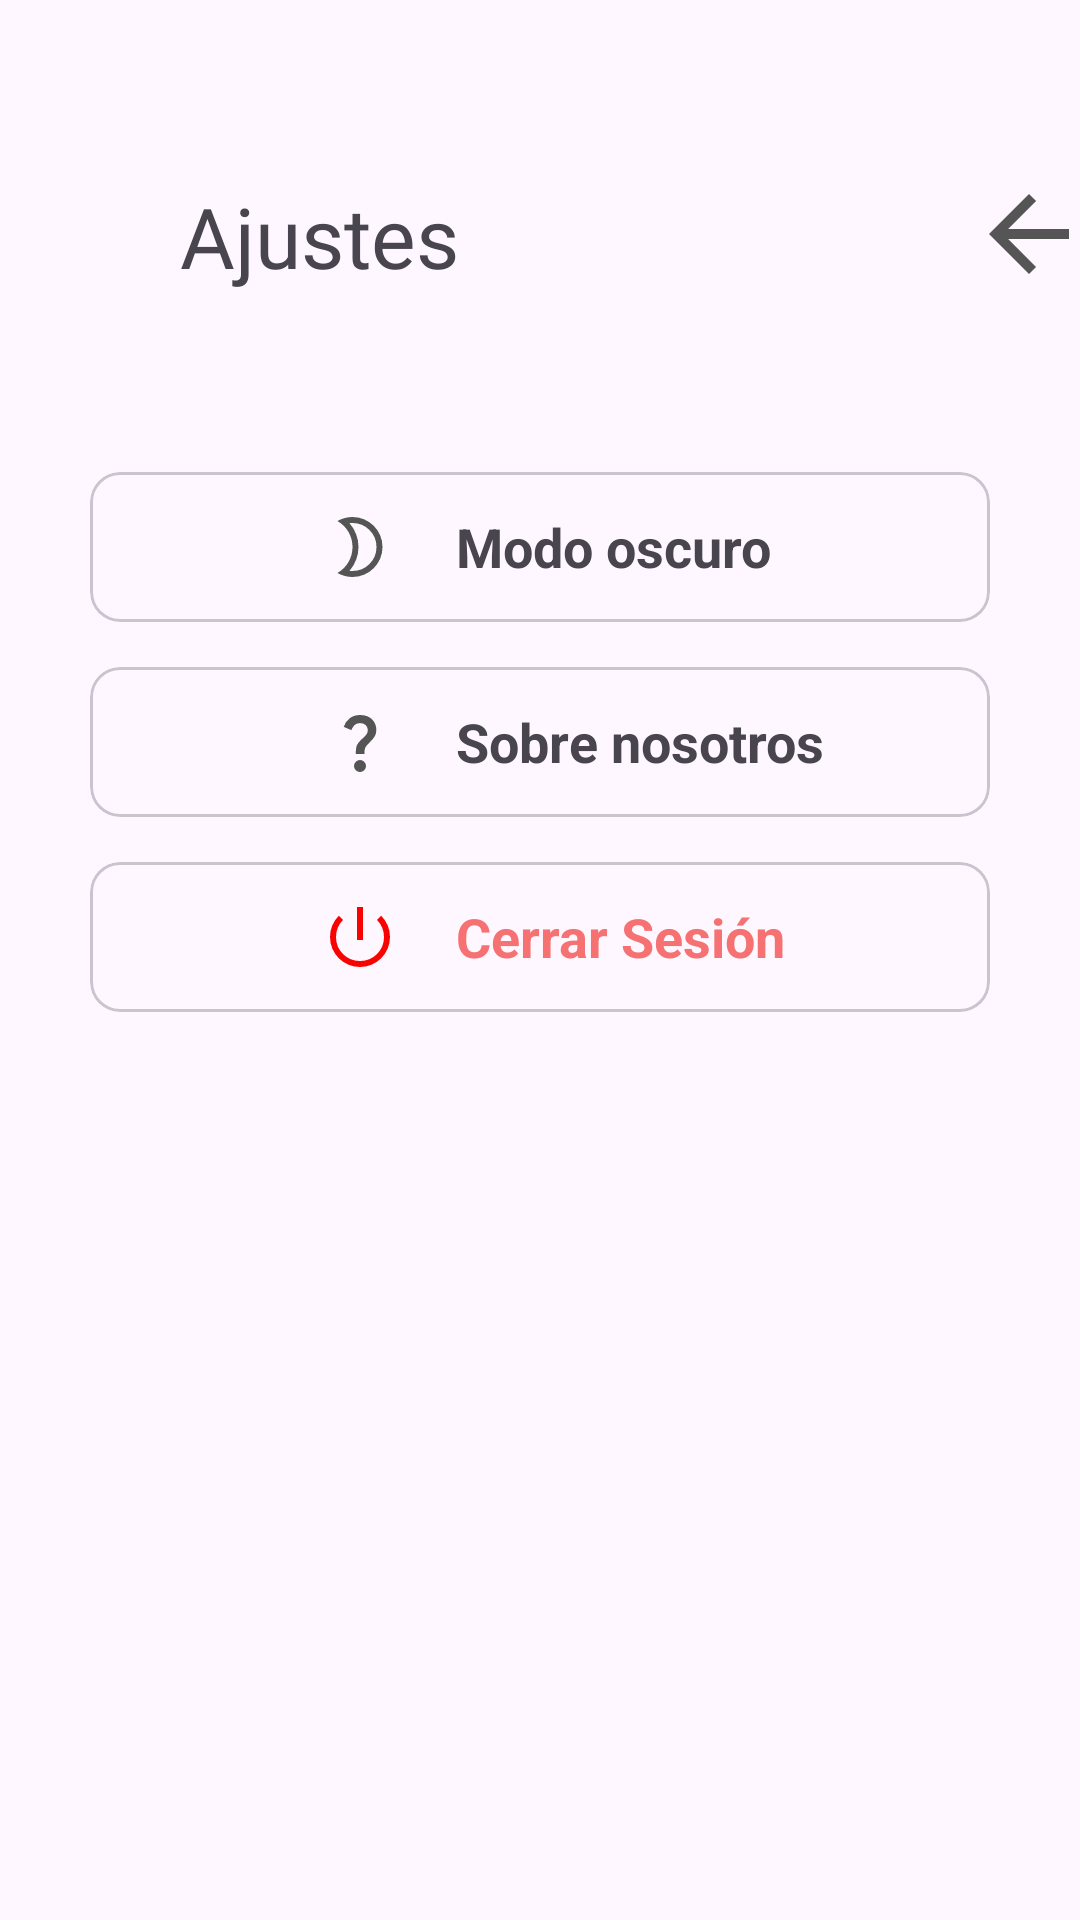

Produce the Android XML layout that renders to this screen, including the resource entries it uses.
<!-- AndroidManifest.xml: application theme Theme.ProyectoFeedo -->
<!-- res/layout/fragment_setting_view.xml -->
<?xml version="1.0" encoding="utf-8"?>
<LinearLayout xmlns:android="http://schemas.android.com/apk/res/android"
    xmlns:app="http://schemas.android.com/apk/res-auto"
    xmlns:tools="http://schemas.android.com/tools"
    android:id="@+id/main"
    android:layout_width="match_parent"
    android:layout_height="match_parent"
    android:orientation="vertical"
    tools:context=".settingsFeedo.UI.feedoSetting.SettingViewFragment">

    <LinearLayout
        android:layout_width="match_parent"
        android:layout_height="wrap_content"
        android:orientation="horizontal">

        <TextView
            android:layout_width="wrap_content"
            android:layout_height="wrap_content"
            android:layout_margin="60dp"
            android:fontFamily="@font/balo_thambi"
            android:gravity="center_vertical"
            android:text="@string/setting_ajustes"
            android:textSize="28sp" />

        <ImageView
            android:id="@+id/imgBackSetting"
            android:layout_width="40dp"
            android:layout_height="40dp"
            android:layout_marginStart="110dp"
            android:layout_marginTop="58dp"
            android:src="@drawable/ic_back_window" />

    </LinearLayout>

    <LinearLayout
        android:layout_width="match_parent"
        android:layout_height="wrap_content"
        android:orientation="vertical">

        <com.google.android.material.card.MaterialCardView
            android:id="@+id/cdModoOscuro"
            android:layout_width="match_parent"
            android:layout_height="50dp"
            android:layout_marginHorizontal="30dp"
            app:cardCornerRadius="10dp"
            app:cardElevation="0dp">

            
            <LinearLayout
                android:layout_width="match_parent"
                android:layout_height="match_parent"
                android:layout_marginStart="70dp"
                android:gravity="center_vertical"
                android:orientation="horizontal"
                android:padding="8dp">

                <ImageView
                    android:layout_width="24dp"
                    android:layout_height="24dp"
                    android:src="@drawable/ic_dark_mode" />

                <TextView
                    android:layout_width="wrap_content"
                    android:layout_height="wrap_content"
                    android:layout_marginStart="20dp"
                    android:text="@string/setting_modoOscuro"
                    android:textSize="18sp"
                    android:textStyle="bold" />

            </LinearLayout>

        </com.google.android.material.card.MaterialCardView>

        <com.google.android.material.card.MaterialCardView
            android:id="@+id/cdQuestion"
            android:layout_width="match_parent"
            android:layout_height="50dp"
            android:layout_marginHorizontal="30dp"
            android:layout_marginTop="15dp"
            app:cardCornerRadius="10dp"
            app:cardElevation="0dp">

            
            <LinearLayout
                android:layout_width="match_parent"
                android:layout_height="match_parent"
                android:layout_marginStart="70dp"
                android:gravity="center_vertical"
                android:orientation="horizontal"
                android:padding="8dp">

                <ImageView
                    android:layout_width="24dp"
                    android:layout_height="24dp"
                    android:src="@drawable/ic_question" />

                <TextView
                    android:layout_width="wrap_content"
                    android:layout_height="wrap_content"
                    android:layout_marginStart="20dp"
                    android:text="@string/setting_sobreNostros"
                    android:textSize="18sp"
                    android:textStyle="bold" />

            </LinearLayout>

        </com.google.android.material.card.MaterialCardView>

        <com.google.android.material.card.MaterialCardView
            android:id="@+id/cdCloseSession"
            android:layout_width="match_parent"
            android:layout_height="50dp"
            android:layout_marginHorizontal="30dp"
            android:layout_marginTop="15dp"
            app:cardCornerRadius="10dp"
            app:cardElevation="0dp">

            
            <LinearLayout
                android:layout_width="match_parent"
                android:layout_height="match_parent"
                android:layout_marginStart="70dp"
                android:gravity="center_vertical"
                android:orientation="horizontal"
                android:padding="8dp">

                <ImageView
                    android:layout_width="24dp"
                    android:layout_height="24dp"
                    android:src="@drawable/ic_power" />

                <TextView
                    android:layout_width="wrap_content"
                    android:layout_height="wrap_content"
                    android:layout_marginStart="20dp"
                    android:text="@string/setting_cerrarSesion"
                    android:textSize="18sp"
                    android:textStyle="bold"
                    android:textColor="@color/red"/>

            </LinearLayout>

        </com.google.android.material.card.MaterialCardView>

    </LinearLayout>

</LinearLayout>
<!-- resources referenced by this layout -->
<resources>
  <color name="red">#F67171</color>
  <!-- drawable ic_back_window (drawable) -->
  <vector xmlns:android="http://schemas.android.com/apk/res/android" android:autoMirrored="true" android:height="24dp" android:tint="#555555" android:viewportHeight="24" android:viewportWidth="24" android:width="24dp">
        
      <path android:fillColor="@android:color/white" android:pathData="M20,11H7.83l5.59,-5.59L12,4l-8,8 8,8 1.41,-1.41L7.83,13H20v-2z"/>
      
  </vector>
  <!-- drawable ic_dark_mode (drawable) -->
  <vector xmlns:android="http://schemas.android.com/apk/res/android" android:height="24dp" android:tint="#555555" android:viewportHeight="960" android:viewportWidth="960" android:width="24dp">
        
      <path android:fillColor="@android:color/white" android:pathData="M380,800Q513,800 606.5,706.5Q700,613 700,480Q700,347 606.5,253.5Q513,160 380,160Q369,160 359,160Q349,160 340,162Q397,228 428.5,309.5Q460,391 460,480Q460,569 428.5,650.5Q397,732 340,798Q349,800 359,800Q369,800 380,800ZM380,880Q327,880 276.5,866.5Q226,853 180,826Q273,772 326.5,680Q380,588 380,480Q380,372 326.5,280Q273,188 180,134Q226,107 276.5,93.5Q327,80 380,80Q463,80 536,111.5Q609,143 663,197Q717,251 748.5,324Q780,397 780,480Q780,563 748.5,636Q717,709 663,763Q609,817 536,848.5Q463,880 380,880ZM460,480Q460,480 460,480Q460,480 460,480Q460,480 460,480Q460,480 460,480Q460,480 460,480Q460,480 460,480Q460,480 460,480Q460,480 460,480Q460,480 460,480Q460,480 460,480Q460,480 460,480Q460,480 460,480Z"/>
      
  </vector>
  <!-- drawable ic_power (drawable) -->
  <vector xmlns:android="http://schemas.android.com/apk/res/android" android:height="24dp" android:tint="#F80202" android:viewportHeight="960" android:viewportWidth="960" android:width="24dp">
        
      <path android:fillColor="@android:color/white" android:pathData="M480,880Q397,880 324,848.5Q251,817 197,763Q143,709 111.5,636Q80,563 80,480Q80,396 111.5,323.5Q143,251 197,197L253,253Q209,297 184.5,355Q160,413 160,480Q160,614 253,707Q346,800 480,800Q614,800 707,707Q800,614 800,480Q800,413 775.5,355Q751,297 707,253L763,197Q817,251 848.5,323.5Q880,396 880,480Q880,563 848.5,636Q817,709 763,763Q709,817 636,848.5Q563,880 480,880ZM440,520L440,80L520,80L520,520L440,520Z"/>
      
  </vector>
  <!-- drawable ic_question (drawable) -->
  <vector xmlns:android="http://schemas.android.com/apk/res/android" android:height="24dp" android:tint="#555555" android:viewportHeight="960" android:viewportWidth="960" android:width="24dp">
        
      <path android:fillColor="@android:color/white" android:pathData="M424,640Q424,559 438.5,523.5Q453,488 500,446Q541,410 562.5,383.5Q584,357 584,323Q584,282 556.5,255Q529,228 480,228Q429,228 402.5,259Q376,290 365,322L262,278Q283,214 339,167Q395,120 480,120Q585,120 641.5,178.5Q698,237 698,319Q698,369 676.5,404.5Q655,440 609,485Q560,532 549.5,556.5Q539,581 539,640L424,640ZM480,880Q447,880 423.5,856.5Q400,833 400,800Q400,767 423.5,743.5Q447,720 480,720Q513,720 536.5,743.5Q560,767 560,800Q560,833 536.5,856.5Q513,880 480,880Z"/>
      
  </vector>
  <string name="setting_ajustes">Ajustes</string>
  <string name="setting_cerrarSesion">Cerrar Sesión</string>
  <string name="setting_modoOscuro">Modo oscuro</string>
  <string name="setting_sobreNostros">Sobre nosotros</string>
  <style name="Theme.ProyectoFeedo" parent="Base.Theme.ProyectoFeedo" />
  <style name="Base.Theme.ProyectoFeedo" parent="Theme.Material3.DayNight.NoActionBar">
          
          
  
      </style>
</resources>
